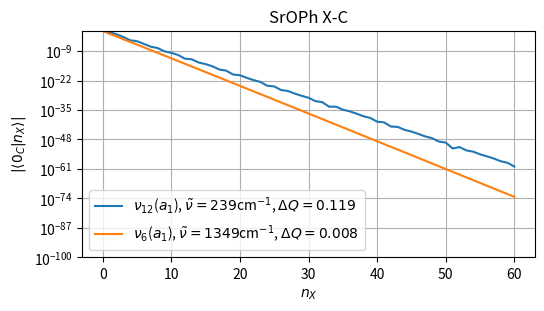

The matplotlib source for this figure:
import matplotlib.pyplot as plt
from matplotlib.axes import Axes


fcfs_nu12_a1_Mulliken_239_cm = [
    abs(float(fcf)) for fcf in 
   """9.7499e-01   2.2045e-01   2.7970e-02   1.7515e-03  -5.7635e-05
   -2.2362e-05  -1.5089e-06   8.9556e-08   2.2056e-08   7.7121e-10  -1.6570e-10
   -1.9057e-11   4.3047e-13   2.2023e-13   8.9306e-15  -1.7242e-15  -1.8873e-16
   7.3048e-18   2.3250e-18   4.5565e-20  -2.1614e-20  -1.5358e-21   1.4884e-22
   2.2870e-23  -4.8228e-25  -2.5830e-25  -6.4627e-27   2.3940e-27   1.6928e-28
   -1.7720e-29  -2.4880e-30   8.2939e-32   2.9161e-32   2.8578e-34  -2.9213e-34
   -1.4138e-35   2.5073e-36   2.4038e-37  -1.7295e-38  -3.1305e-39   6.8321e-41
   3.5047e-41   5.1031e-43  -3.4797e-43  -1.7185e-44   3.0522e-45   2.8115e-46
   -2.2597e-47  -3.6737e-48   1.1738e-49   4.2137e-50   1.0746e-52  -4.3705e-52
   -1.4697e-53   4.1176e-54   2.7924e-55  -3.4631e-56  -3.9583e-57   2.4482e-58
   4.8628e-59  -1.1428e-60""".split()
]


fcfs_nu6_a1_Mulliken_1349_cm = [
    abs(float(fcf)) for fcf in 
   """9.9933e-01  -3.6377e-02   3.2323e-03  -1.6443e-04   1.2088e-05
   -6.7465e-07   4.5879e-08  -2.6607e-09   1.7368e-10  -1.0258e-11   6.5345e-13
   -3.8950e-14   2.4421e-15  -1.4625e-16   9.0688e-18  -5.4430e-19   3.3484e-20
   -2.0113e-21   1.2299e-22  -7.3879e-24   4.4961e-25  -2.6997e-26   1.6368e-27
   -9.8214e-29   5.9360e-30  -3.5588e-31   2.1453e-32  -1.2850e-33   7.7289e-35
   -4.6250e-36   2.7764e-37  -1.6598e-38   9.9469e-40  -5.9409e-41   3.5549e-42
   -2.1213e-43   1.2676e-44  -7.5571e-46   4.5103e-47  -2.6867e-48   1.6017e-49
   -9.5328e-51   5.6772e-52  -3.3763e-53   2.0088e-54  -1.1938e-55   7.0963e-57
   -4.2140e-58   2.5030e-59  -1.4853e-60   8.8155e-62  -5.2278e-63   3.1005e-64
   -1.8375e-65   1.0891e-66  -6.4505e-68   3.8206e-69  -2.2616e-70   1.3387e-71
   -7.9202e-73   4.6855e-74""".split()
]


def show_fcfs(ax: Axes, fcfs: list[float], label: str) -> None:
    xs = range(len(fcfs))
    ax.semilogy(xs, fcfs, label=label)


def main():
    ratio=16/9
    width=3
    fig = plt.figure(
        layout='constrained',
        figsize=(ratio*width,width),
    )
    ax = fig.subplots()
    show_fcfs(
        ax=ax,
        fcfs=fcfs_nu12_a1_Mulliken_239_cm,
        label=r"$\nu _{12}$($a_1$), $\tilde{\nu} = 239$cm$^{-1}$, $\Delta Q=0.119$"
    )
    show_fcfs(
        ax=ax,
        fcfs=fcfs_nu6_a1_Mulliken_1349_cm,
        label=r"$\nu _{6}$($a_1$), $\tilde{\nu} = 1349$cm$^{-1}$, $\Delta Q=0.008$"
    )
    ax.set_ylabel(r'$|\langle 0_{C}| n_{X} \rangle |$')
    ax.set_xlabel(r'$n_X$')
    ax.set_title("SrOPh X-C")
    ax.set_ylim(top=1, bottom=1e-100)
    ax.legend()
    ax.grid()
    fig.savefig(fname='fcfs_xc.svg')

if __name__ == "__main__":
    main()
